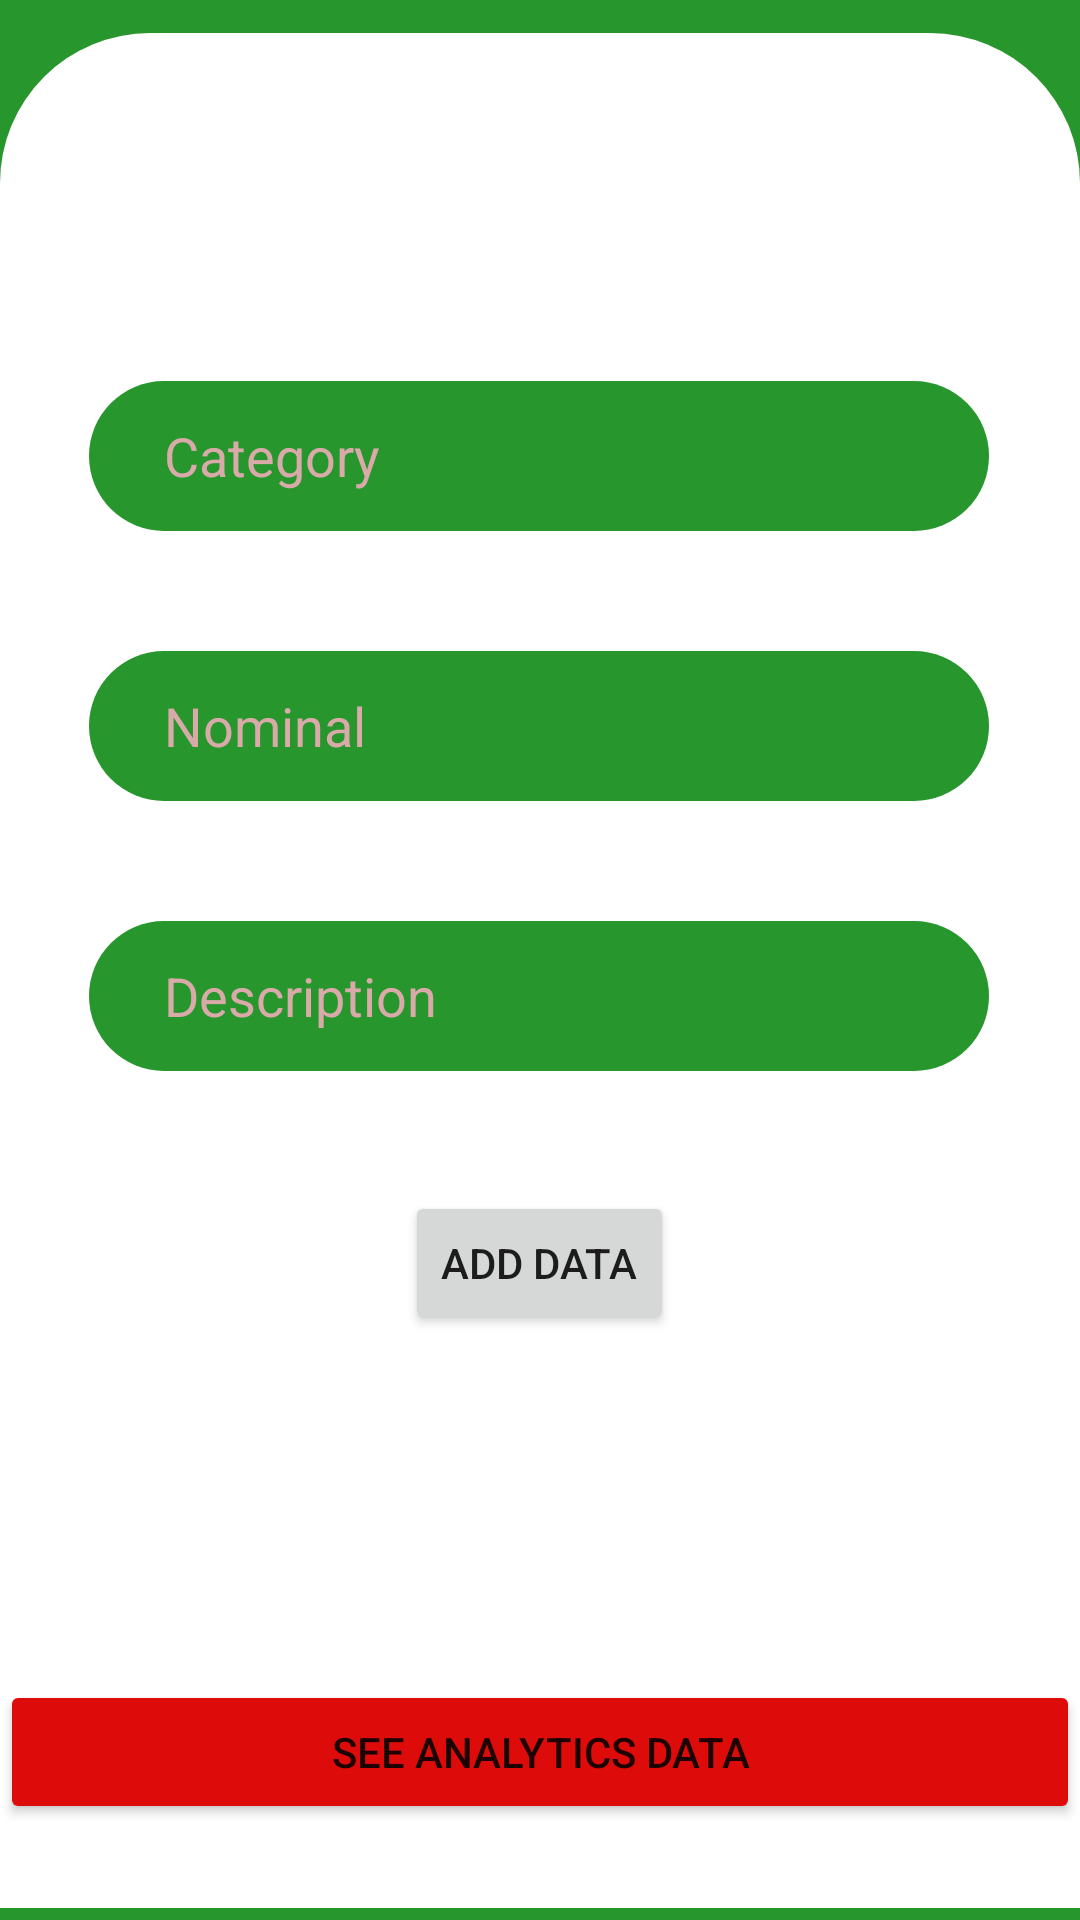

Produce the Android XML layout that renders to this screen, including the resource entries it uses.
<!-- AndroidManifest.xml: application theme Theme.ProjectPAM -->
<!-- res/layout/newdata.xml -->
<?xml version="1.0" encoding="utf-8"?>
<androidx.constraintlayout.widget.ConstraintLayout xmlns:android="http://schemas.android.com/apk/res/android"
    xmlns:app="http://schemas.android.com/apk/res-auto"
    xmlns:tools="http://schemas.android.com/tools"
    android:layout_width="match_parent"
    android:layout_height="match_parent"
    android:background="#27962C">

    <View
        android:id="@+id/v_backgroundWhiteNewData"
        android:layout_width="0dp"
        android:layout_height="625dp"
        android:layout_marginBottom="4dp"
        android:background="@drawable/bg_view"
        app:layout_constraintBottom_toBottomOf="parent"
        app:layout_constraintEnd_toEndOf="parent"
        app:layout_constraintHorizontal_bias="0.0"
        app:layout_constraintStart_toStartOf="parent" />

    <TextView
        android:id="@+id/tv_addData"
        android:layout_width="0dp"
        android:layout_height="50dp"
        android:layout_marginTop="30dp"
        android:gravity="center"
        android:lineSpacingExtra="0dp"
        android:text="Data Adding"
        android:textAllCaps="false"
        android:textColor="#FFFFFF"
        android:textSize="20sp"
        android:textStyle="bold"
        app:layout_constraintEnd_toEndOf="parent"
        app:layout_constraintStart_toStartOf="parent"
        app:layout_constraintTop_toTopOf="parent" />

    <EditText
        android:id="@+id/et_category"
        android:layout_width="300dp"
        android:layout_height="50dp"
        android:layout_marginTop="116dp"
        android:background="@drawable/bg_form"
        android:ems="10"
        android:hint="Category"
        android:inputType="text"
        android:paddingStart="25dp"
        android:textColor="@color/white"
        android:textColorHint="#DAAAAA"
        app:layout_constraintEnd_toEndOf="parent"
        app:layout_constraintHorizontal_bias="0.495"
        app:layout_constraintStart_toStartOf="parent"
        app:layout_constraintTop_toTopOf="@+id/v_backgroundWhiteNewData" />

    <Button
        android:id="@+id/bt_addData"
        android:layout_width="wrap_content"
        android:layout_height="wrap_content"
        android:layout_marginTop="40dp"
        android:text="Add data"
        app:layout_constraintEnd_toEndOf="@+id/et_description"
        app:layout_constraintStart_toStartOf="@+id/et_description"
        app:layout_constraintTop_toBottomOf="@+id/et_description" />

    <Button
        android:id="@+id/bt_goanalytics"
        android:layout_width="0dp"
        android:layout_height="wrap_content"
        android:layout_marginBottom="28dp"
        android:text="See Analytics Data"
        android:backgroundTint="@color/red"
        app:layout_constraintBottom_toBottomOf="@+id/v_backgroundWhiteNewData"
        app:layout_constraintEnd_toEndOf="parent"
        app:layout_constraintStart_toStartOf="parent" />

    <EditText
        android:id="@+id/et_nominal"
        android:layout_width="300dp"
        android:layout_height="50dp"
        android:layout_marginTop="40dp"
        android:background="@drawable/bg_form"
        android:ems="10"
        android:hint="Nominal"
        android:inputType="text"
        android:paddingStart="25dp"
        android:textColor="@color/white"
        android:textColorHint="#DAAAAA"
        app:layout_constraintEnd_toEndOf="@+id/et_category"
        app:layout_constraintStart_toStartOf="@+id/et_category"
        app:layout_constraintTop_toBottomOf="@+id/et_category" />

    <EditText
        android:id="@+id/et_description"
        android:layout_width="300dp"
        android:layout_height="50dp"
        android:layout_marginTop="40dp"
        android:background="@drawable/bg_form"
        android:ems="10"
        android:hint="Description"
        android:inputType="text"
        android:paddingStart="25dp"
        android:textColor="@color/white"
        android:textColorHint="#DAAAAA"
        app:layout_constraintEnd_toEndOf="@+id/et_nominal"
        app:layout_constraintStart_toStartOf="@+id/et_nominal"
        app:layout_constraintTop_toBottomOf="@+id/et_nominal" />


</androidx.constraintlayout.widget.ConstraintLayout>
<!-- resources referenced by this layout -->
<resources>
  <color name="red">#DE0B0B</color>
  <color name="white">#FFFFFFFF</color>
  <!-- drawable bg_form (drawable) -->
  <?xml version="1.0" encoding="utf-8"?>
  <selector xmlns:android="http://schemas.android.com/apk/res/android">
      <item>
          <shape>
              <solid android:color="#27962C"></solid>
              <corners android:radius="1000dp"></corners>
          </shape>
      </item>
  </selector>
  <!-- drawable bg_view (drawable) -->
  <?xml version="1.0" encoding="utf-8"?>
  <shape xmlns:android="http://schemas.android.com/apk/res/android">
  
      <corners android:topLeftRadius="50dp"
          android:topRightRadius="50dp"
          />
      <solid android:color="#fff"
          />
  </shape>
  <style name="Theme.ProjectPAM" parent="Base.Theme.ProjectPAM" />
  <style name="Base.Theme.ProjectPAM" parent="Theme.AppCompat.Light.NoActionBar">
          
          
      </style>
</resources>
